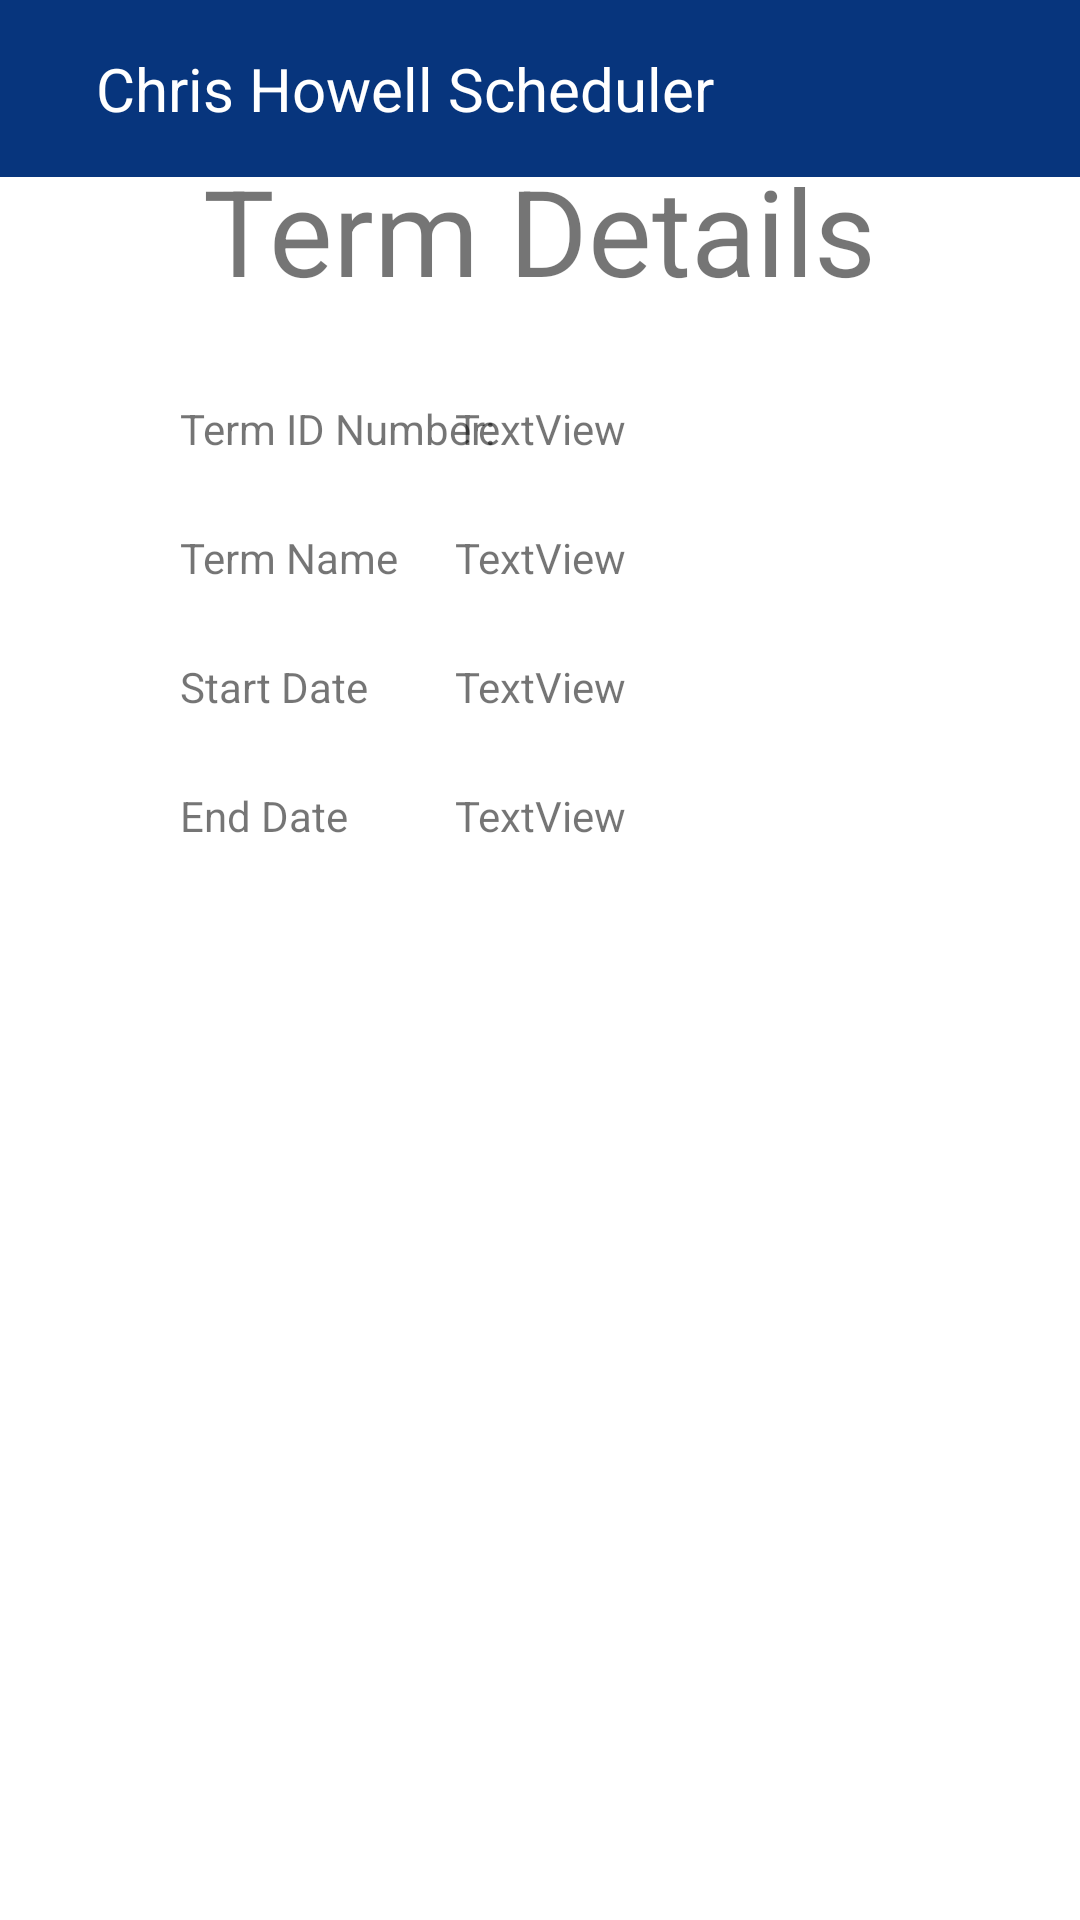

Write the Android layout XML for this screen, with the resource values it uses.
<!-- AndroidManifest.xml: application theme Theme.ChrisHowellStudentSchedulerApp -->
<!-- res/layout/activity_term_view.xml -->
<?xml version="1.0" encoding="utf-8"?>
<ScrollView xmlns:android="http://schemas.android.com/apk/res/android"
    xmlns:app="http://schemas.android.com/apk/res-auto"
    xmlns:tools="http://schemas.android.com/tools"
    android:layout_width="match_parent"
    android:layout_height="match_parent">

    <androidx.constraintlayout.widget.ConstraintLayout
        android:layout_width="match_parent"
        android:layout_height="match_parent"
        tools:context=".TermView">

        <include layout="@layout/toolbar" />

        <TextView
            android:id="@+id/textView10"
            android:layout_width="wrap_content"
            android:layout_height="wrap_content"
            android:layout_marginTop="50dp"
            android:text="@string/vtHeader"
            android:textSize="40sp"
            app:layout_constraintEnd_toEndOf="parent"
            app:layout_constraintStart_toStartOf="parent"
            app:layout_constraintTop_toTopOf="parent" />

        <TextView
            android:id="@+id/tvTVidcon"
            android:layout_width="wrap_content"
            android:layout_height="wrap_content"
            android:layout_marginStart="60dp"
            android:layout_marginTop="30dp"
            android:text="@string/str_ID_num"
            app:layout_constraintStart_toStartOf="parent"
            app:layout_constraintTop_toBottomOf="@+id/textView10" />

        <TextView
            android:id="@+id/tvTVSDCon"
            android:layout_width="wrap_content"
            android:layout_height="wrap_content"
            android:layout_marginTop="24dp"
            android:text="@string/str_Start_Date"
            app:layout_constraintStart_toStartOf="@+id/tvTVTitleCon"
            app:layout_constraintTop_toBottomOf="@+id/tvTVTitleCon" />

        <TextView
            android:id="@+id/tvTVTitleCon"
            android:layout_width="wrap_content"
            android:layout_height="wrap_content"
            android:layout_marginTop="24dp"
            android:text="@string/str_Term_Name"
            app:layout_constraintStart_toStartOf="@+id/tvTVidcon"
            app:layout_constraintTop_toBottomOf="@+id/tvTVidcon" />

        <TextView
            android:id="@+id/tvTVID"
            android:layout_width="wrap_content"
            android:layout_height="wrap_content"
            android:text="TextView"
            app:layout_constraintEnd_toEndOf="parent"
            app:layout_constraintStart_toStartOf="parent"
            app:layout_constraintTop_toTopOf="@+id/tvTVidcon" />

        <TextView
            android:id="@+id/tvTVName"
            android:layout_width="wrap_content"
            android:layout_height="wrap_content"
            android:text="TextView"
            app:layout_constraintEnd_toEndOf="parent"
            app:layout_constraintStart_toStartOf="parent"
            app:layout_constraintTop_toTopOf="@+id/tvTVTitleCon" />

        <TextView
            android:id="@+id/tvTVSD"
            android:layout_width="wrap_content"
            android:layout_height="wrap_content"
            android:text="TextView"
            app:layout_constraintEnd_toEndOf="parent"
            app:layout_constraintStart_toStartOf="parent"
            app:layout_constraintTop_toTopOf="@+id/tvTVSDCon" />


        <TextView
            android:id="@+id/tvTVEDCon"
            android:layout_width="wrap_content"
            android:layout_height="wrap_content"
            android:layout_marginTop="24dp"
            android:text="@string/str_End_date"
            app:layout_constraintStart_toStartOf="@+id/tvTVSDCon"
            app:layout_constraintTop_toBottomOf="@+id/tvTVSDCon" />

        <TextView
            android:id="@+id/tvTVED"
            android:layout_width="wrap_content"
            android:layout_height="wrap_content"
            android:text="TextView"
            app:layout_constraintEnd_toEndOf="parent"
            app:layout_constraintStart_toStartOf="parent"
            app:layout_constraintTop_toTopOf="@+id/tvTVEDCon" />

        <androidx.recyclerview.widget.RecyclerView
            android:id="@+id/rvTVCourseList"
            android:layout_width="wrap_content"
            android:layout_height="wrap_content"
            android:layout_marginStart="10dp"
            android:layout_marginTop="24dp"
            android:layout_marginEnd="10dp"
            app:layout_constraintEnd_toEndOf="parent"
            app:layout_constraintHorizontal_bias="0.5"
            app:layout_constraintStart_toStartOf="parent"
            app:layout_constraintTop_toBottomOf="@+id/tvTVED" />

    </androidx.constraintlayout.widget.ConstraintLayout>
</ScrollView>
<!-- res/layout/toolbar.xml (included above) -->
<?xml version="1.0" encoding="utf-8"?>
<RelativeLayout xmlns:android="http://schemas.android.com/apk/res/android"
    android:layout_width="match_parent"
    android:layout_height="wrap_content"
    android:id="@+id/tb_toolbar1"
    android:background="#07357d">

    <RelativeLayout
        android:layout_width="match_parent"
        android:layout_height="wrap_content"
        android:padding="16dp">

        <ImageView
            android:id="@+id/back_button"
            android:layout_width="wrap_content"
            android:layout_height="wrap_content"
            android:layout_centerVertical="true"
            android:layout_alignParentStart="true"
            android:contentDescription="@string/cdbackButton"
            android:src="@drawable/baseline_arrow_back_24" />

        <TextView
            android:layout_width="wrap_content"
            android:layout_height="wrap_content"
            android:id="@+id/tbTitleID"
            android:layout_marginStart="16dp"
            android:layout_toEndOf="@id/back_button"
            android:layout_centerVertical="true"
            android:text="@string/tbTitle"
            android:textColor="#ffffff"
            android:textSize="20sp" />

        <ImageView
            android:id="@+id/tb_menu_button"
            android:layout_width="wrap_content"
            android:layout_height="wrap_content"
            android:layout_alignParentEnd="true"
            android:layout_centerVertical="true"
            android:contentDescription="@string/cdMenubutton"
            android:src="@drawable/baseline_menu_24" />


    </RelativeLayout>

</RelativeLayout>
<!-- resources referenced by this layout -->
<resources>
  <string name="cdMenubutton">menu</string>
  <string name="cdbackButton">Return</string>
  <string name="str_End_date">End Date</string>
  <string name="str_ID_num">Term ID Number:</string>
  <string name="str_Start_Date">Start Date</string>
  <string name="str_Term_Name">Term Name</string>
  <string name="tbTitle">Chris Howell Scheduler</string>
  <string name="vtHeader">Term Details</string>
  <style name="Theme.ChrisHowellStudentSchedulerApp" parent="Theme.MaterialComponents.DayNight.NoActionBar">
          
          <item name="colorPrimary">@color/purple_500</item>
          <item name="colorPrimaryVariant">@color/purple_700</item>
          <item name="colorOnPrimary">@color/white</item>
          
          <item name="colorSecondary">@color/teal_200</item>
          <item name="colorSecondaryVariant">@color/teal_700</item>
          <item name="colorOnSecondary">@color/black</item>
          
          <item name="android:statusBarColor">?attr/colorPrimaryVariant</item>
          
      </style>
  <!-- not gathered from this repository: default colours our renderer supplied (Android Studio template values) -->
  <color name="purple_500">#FF6200EE</color>
  <color name="purple_700">#FF3700B3</color>
  <color name="teal_200">#FF03DAC5</color>
  <color name="teal_700">#FF018786</color>
  <color name="black">#FF000000</color>
  <color name="white">#FFFFFFFF</color>
</resources>
